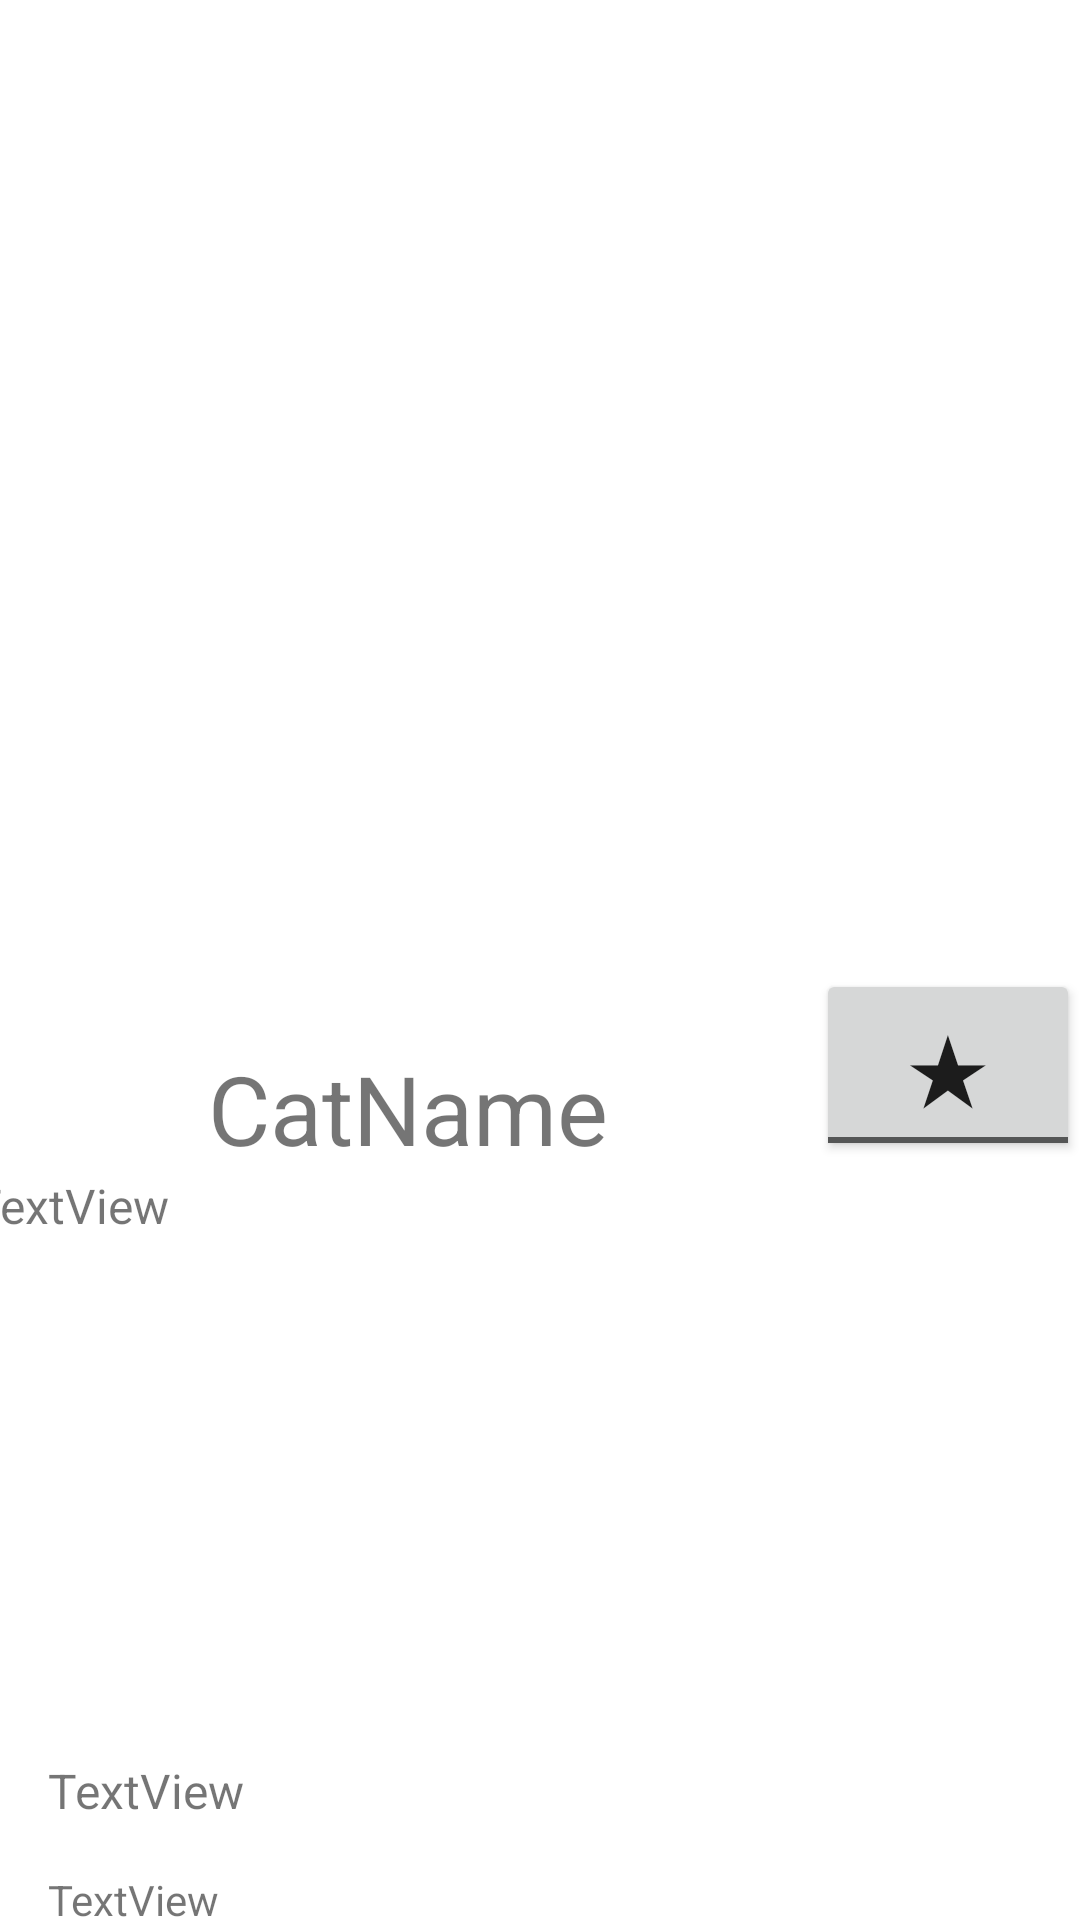

Android layout source for this screen:
<!-- AndroidManifest.xml: application theme Theme.MeowLib -->
<!-- res/layout/activity_details.xml -->
<?xml version="1.0" encoding="utf-8"?>
<androidx.constraintlayout.widget.ConstraintLayout xmlns:android="http://schemas.android.com/apk/res/android"
    xmlns:app="http://schemas.android.com/apk/res-auto"
    xmlns:tools="http://schemas.android.com/tools"
    android:layout_width="match_parent"
    android:layout_height="match_parent"
    tools:context=".DetailsActivity">

    <ImageView
        android:id="@+id/catPicDetails"
        android:layout_width="match_parent"
        android:layout_height="320dp"
        app:layout_constraintEnd_toEndOf="parent"
        app:layout_constraintStart_toStartOf="parent"
        app:layout_constraintTop_toTopOf="parent"
        tools:srcCompat="@tools:sample/avatars" />

    <TextView
        android:id="@+id/catNameDetails"
        android:layout_width="wrap_content"
        android:layout_height="wrap_content"
        android:layout_marginTop="28dp"
        android:text="CatName"
        android:textSize="32sp"
        app:flow_horizontalAlign="center"
        app:layout_constraintEnd_toStartOf="@+id/toggleFavDetails"
        app:layout_constraintStart_toStartOf="parent"
        app:layout_constraintTop_toBottomOf="@+id/catPicDetails" />

    <TextView
        android:id="@+id/catDescDetails"
        android:layout_width="411dp"
        android:layout_height="195dp"
        android:paddingStart="16dp"
        android:paddingEnd="16dp"
        android:text="TextView"
        android:textSize="16sp"
        app:layout_constraintEnd_toEndOf="parent"
        app:layout_constraintStart_toStartOf="parent"
        app:layout_constraintTop_toBottomOf="@+id/catNameDetails" />

    <ToggleButton
        android:id="@+id/toggleFavDetails"
        android:layout_width="wrap_content"
        android:layout_height="wrap_content"
        android:layout_marginBottom="4dp"
        android:textOn="🌟"
        android:textOff="★"
        android:textSize="32sp"
        app:layout_constraintBottom_toTopOf="@+id/catDescDetails"
        app:layout_constraintEnd_toEndOf="parent" />

    <TextView
        android:id="@+id/catOriginDetails"
        android:layout_width="wrap_content"
        android:layout_height="wrap_content"
        android:text="TextView"
        android:textSize="16sp"
        android:paddingStart="16dp"
        android:paddingEnd="16dp"
        app:layout_constraintStart_toStartOf="parent"
        app:layout_constraintTop_toBottomOf="@+id/catDescDetails" />

    <TextView
        android:id="@+id/catTemperamentDetails"
        android:layout_width="wrap_content"
        android:layout_height="wrap_content"
        android:paddingTop="16dp"
        android:paddingStart="16dp"
        android:paddingEnd="16dp"
        android:text="TextView"
        app:layout_constraintStart_toStartOf="parent"
        app:layout_constraintTop_toBottomOf="@+id/catOriginDetails" />
</androidx.constraintlayout.widget.ConstraintLayout>
<!-- resources referenced by this layout -->
<resources>
  <style name="Theme.MeowLib" parent="Theme.MaterialComponents.DayNight.DarkActionBar">
          
          <item name="colorPrimary">@color/purple_500</item>
          <item name="colorPrimaryVariant">@color/purple_700</item>
          <item name="colorOnPrimary">@color/white</item>
          
          <item name="colorSecondary">@color/teal_200</item>
          <item name="colorSecondaryVariant">@color/teal_700</item>
          <item name="colorOnSecondary">@color/black</item>
          
          <item name="android:statusBarColor" tools:targetApi="l">?attr/colorPrimaryVariant</item>
          
      </style>
  <!-- not gathered from this repository: default colours our renderer supplied (Android Studio template values) -->
  <color name="purple_500">#FF6200EE</color>
  <color name="purple_700">#FF3700B3</color>
  <color name="teal_200">#FF03DAC5</color>
  <color name="teal_700">#FF018786</color>
  <color name="black">#FF000000</color>
  <color name="white">#FFFFFFFF</color>
</resources>
